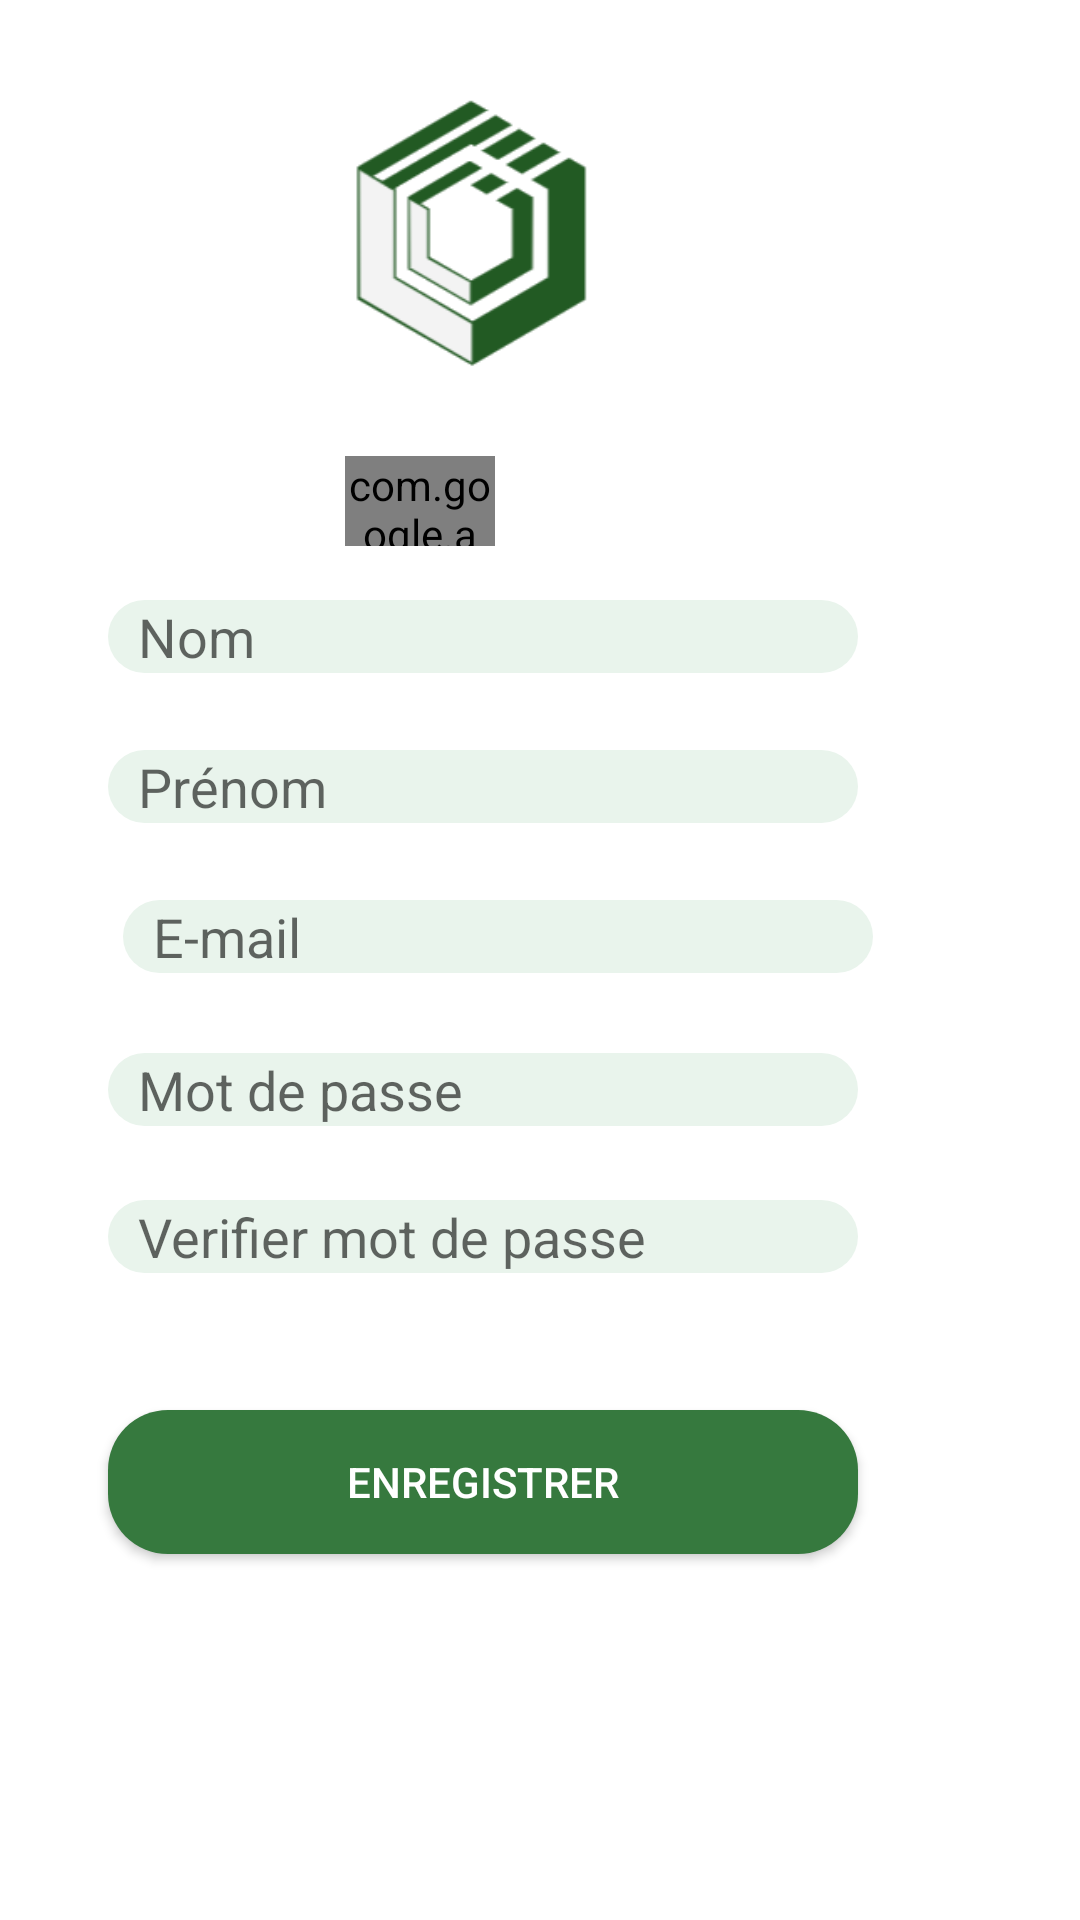

This screen was rendered from an Android layout file. Write that file and the resources it references.
<!-- AndroidManifest.xml: application theme AppTheme -->
<!-- res/layout/activity_sing_up.xml -->
<?xml version="1.0" encoding="utf-8"?>
<RelativeLayout xmlns:android="http://schemas.android.com/apk/res/android"
    xmlns:app="http://schemas.android.com/apk/res-auto"
    xmlns:tools="http://schemas.android.com/tools"
    android:background="@color/blanc"
    android:id="@+id/homeRelativeLayout"
    android:layout_width="381dp"
    android:layout_height="576dp"
    app:layout_constraintStart_toStartOf="parent"
    tools:ignore="MissingConstraints"
    tools:layout_editor_absoluteY="-5dp"
    tools:context="com.example.hp.gotoevent.controller.SingUpActivity">

    <ImageView
        android:id="@+id/imageView"
        android:layout_width="110dp"
        android:layout_height="110dp"
        android:layout_alignParentStart="true"
        android:layout_alignParentTop="true"
        android:layout_marginStart="101dp"
        android:layout_marginTop="20dp"
        app:srcCompat="@drawable/logo" />

    <com.google.android.gms.common.SignInButton
        android:id="@+id/singInGoogleBtn"
        android:layout_width="50dp"
        android:layout_height="30dp"
        android:layout_alignStart="@+id/imageView"
        android:layout_below="@+id/imageView"
        android:layout_marginStart="14dp"
        android:layout_marginTop="22dp" />
    <EditText
        android:id="@+id/nomTxt"
        android:layout_width="250dp"
        android:layout_height="wrap_content"
        android:layout_alignParentStart="true"
        android:background="@drawable/edit_round"
        android:drawablePadding="10dp"
        android:ems="10"
        android:layout_marginLeft="36dp"
        android:layout_marginTop="200dp"
        android:hint="Nom"
        android:inputType="text"
        android:paddingLeft="10dp" />

    <EditText
        android:id="@+id/nomPrenomTxt"
        android:layout_width="250dp"
        android:layout_height="wrap_content"
        android:layout_alignParentStart="true"
        android:background="@drawable/edit_round"
        android:drawablePadding="10dp"
        android:ems="10"
        android:layout_marginLeft="36dp"
        android:layout_marginTop="250dp"
        android:hint="Prénom"
        android:inputType="text"
        android:paddingLeft="10dp" />

    <EditText
        android:id="@+id/emailTxt"
        android:layout_width="250dp"
        android:layout_height="wrap_content"
        android:layout_alignParentStart="true"
        android:layout_marginBottom="90dp"
        android:layout_marginStart="41dp"
        android:layout_marginTop="300dp"
        android:background="@drawable/edit_round"
        android:drawablePadding="10dp"
        android:ems="10"
        android:hint="E-mail"
        android:inputType="textEmailAddress"
        android:paddingLeft="10dp" />

    <EditText
        android:id="@+id/paswrdTxt"
        android:layout_width="250dp"
        android:layout_height="wrap_content"
        android:layout_alignBottom="@+id/passwrdVerifyTxt"
        android:layout_alignStart="@+id/passwrdVerifyTxt"
        android:layout_marginBottom="49dp"
        android:background="@drawable/edit_round"
        android:drawablePadding="10dp"
        android:ems="10"
        android:hint="Mot de passe "
        android:inputType="textPassword"
        android:paddingLeft="10dp" />

    <EditText
        android:id="@+id/passwrdVerifyTxt"
        android:layout_width="250dp"
        android:layout_height="wrap_content"
        android:layout_marginTop="400dp"
        android:layout_marginLeft="36dp"
        android:background="@drawable/edit_round"
        android:drawablePadding="10dp"
        android:ems="10"
        android:hint="Verifier mot de passe "
        android:inputType="textPassword"
        android:paddingLeft="10dp" />


    <Button
        android:id="@+id/submitBtn"
        android:layout_width="250dp"
        android:layout_height="wrap_content"
        android:background="@drawable/button_round"
        android:drawableLeft="@drawable/ic_account"
        android:paddingLeft="40dp"
        android:paddingRight="40dp"
        android:layout_marginLeft="36dp"
        android:layout_marginTop="470dp"
        android:text="Enregistrer"
        android:textColor="@color/blanc" />

</RelativeLayout>
<!-- resources referenced by this layout -->
<resources>
  <color name="blanc">#ffffff</color>
  <!-- drawable button_round (drawable) -->
  <?xml version="1.0" encoding="utf-8"?>
  <shape android:shape="rectangle" xmlns:android="http://schemas.android.com/apk/res/android">
      <solid android:color= "@color/green" />
      <corners android:radius="20dp"/>
  
  </shape>
  <!-- drawable edit_round (drawable) -->
  <?xml version="1.0" encoding="utf-8"?>
  <shape android:shape="rectangle" xmlns:android="http://schemas.android.com/apk/res/android">
      <solid android:color= "#e9f4ec" />
      <corners android:radius="20dp"/>
  
  </shape>
  <!-- drawable logo: png bitmap (drawable, 7144 bytes) -->
  <style name="AppTheme" parent="Theme.AppCompat.Light.NoActionBar">
          
          <item name="colorPrimary">@color/colorPrimary</item>
          <item name="colorPrimaryDark">@color/colorPrimaryDark</item>
          <item name="colorAccent">@color/colorAccent</item>
      </style>
  <color name="green">#36793e</color>
  <color name="colorPrimary">#3F51B5</color>
  <color name="colorPrimaryDark">#303F9F</color>
  <color name="colorAccent">#FF4081</color>
</resources>
